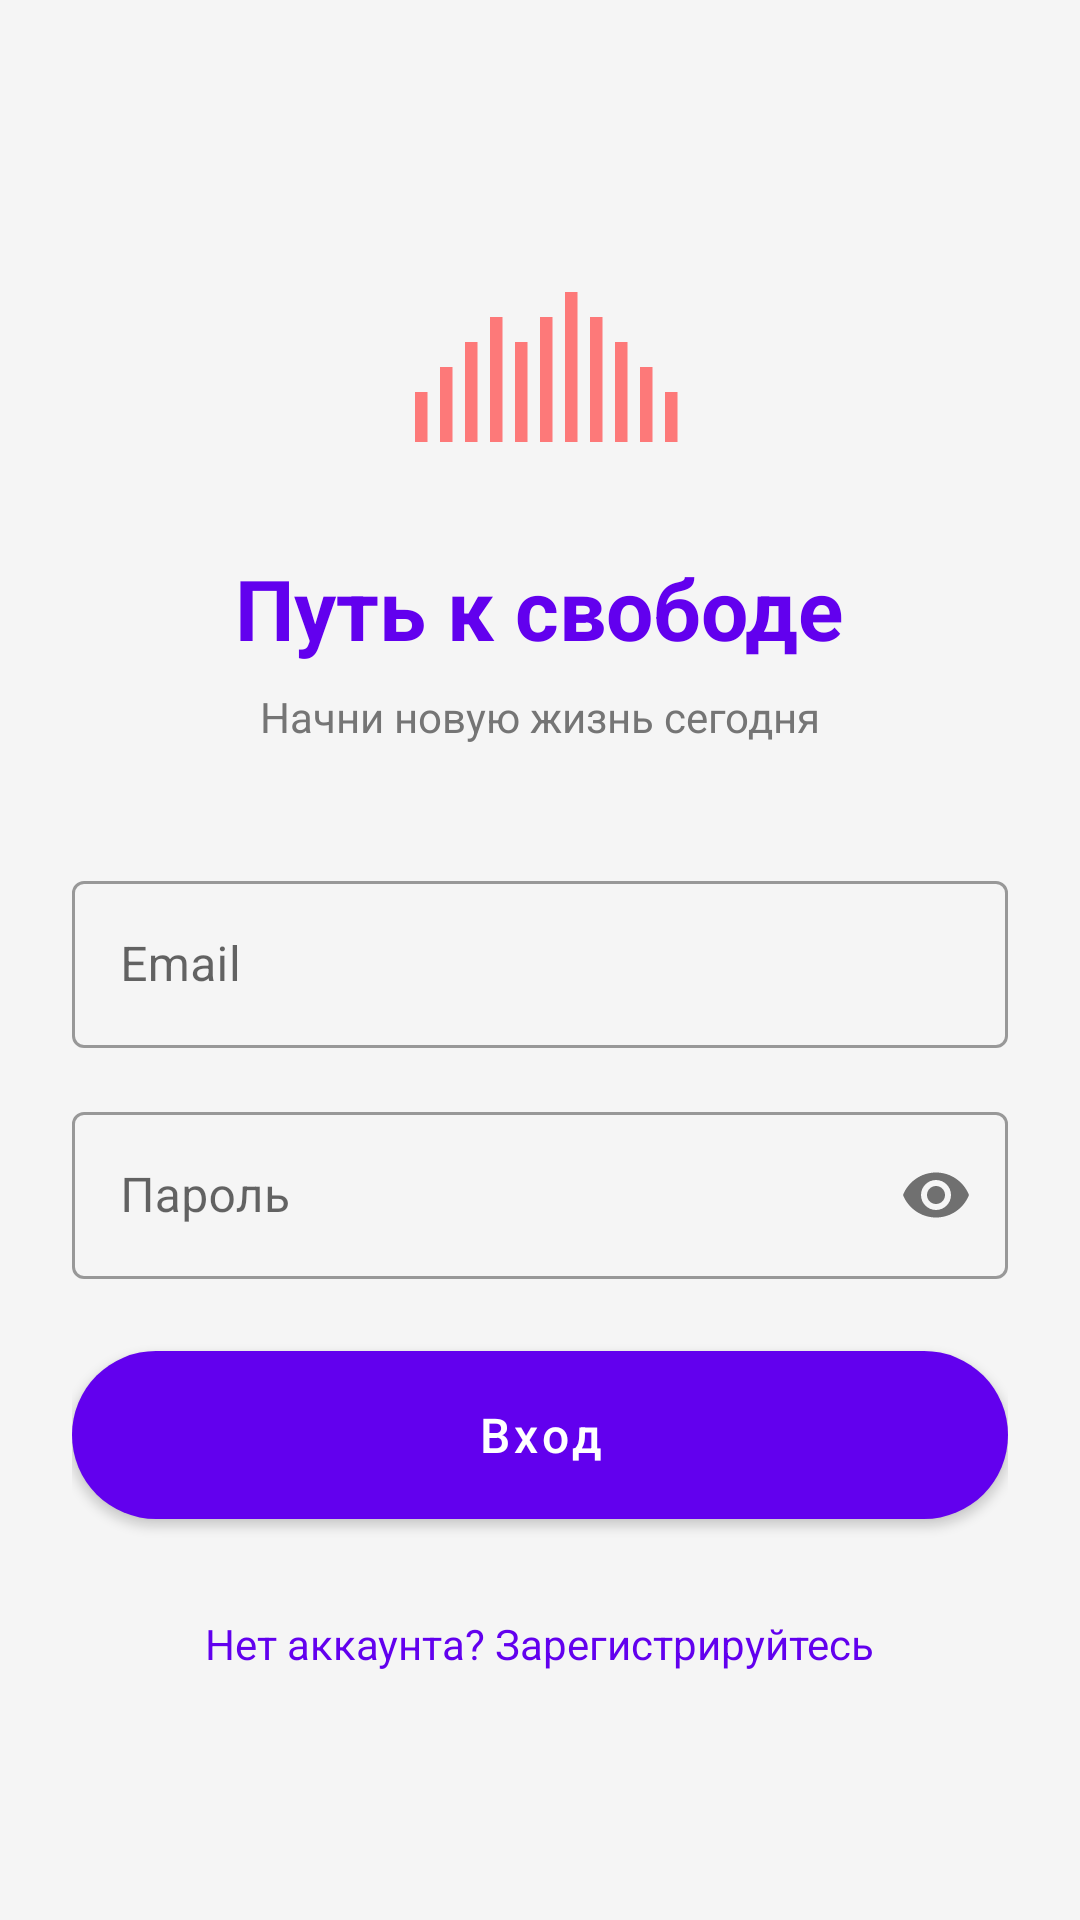

Android layout source for this screen:
<!-- AndroidManifest.xml: application theme AppTheme -->
<!-- res/layout/activity_login.xml -->
<?xml version="1.0" encoding="utf-8"?>
<ScrollView xmlns:android="http://schemas.android.com/apk/res/android"
    android:layout_width="match_parent"
    android:layout_height="match_parent"
    xmlns:app="http://schemas.android.com/apk/res-auto"
    android:fillViewport="true">

    <LinearLayout
        android:layout_width="match_parent"
        android:layout_height="wrap_content"
        android:orientation="vertical"
        android:padding="24dp"
        android:gravity="center_horizontal">

        
        <ImageView
            android:layout_width="100dp"
            android:layout_height="100dp"
            android:layout_marginTop="40dp"
            android:layout_marginBottom="20dp"
            android:src="@drawable/ic_custom_smoking"
            android:alpha="0.9" />

        
        <TextView
            android:layout_width="wrap_content"
            android:layout_height="wrap_content"
            android:text="Путь к свободе"
            android:textSize="28sp"
            android:textStyle="bold"
            android:textColor="@color/primary"
            android:layout_marginBottom="8dp"/>

        <TextView
            android:layout_width="wrap_content"
            android:layout_height="wrap_content"
            android:text="Начни новую жизнь сегодня"
            android:textSize="14sp"
            android:textColor="@color/text_secondary"
            android:layout_marginBottom="40dp"/>

        
        <com.google.android.material.textfield.TextInputLayout
            android:layout_width="match_parent"
            android:layout_height="wrap_content"
            android:layout_marginBottom="16dp"
            style="@style/Widget.MaterialComponents.TextInputLayout.OutlinedBox">

            <com.google.android.material.textfield.TextInputEditText
                android:id="@+id/etEmail"
                android:layout_width="match_parent"
                android:layout_height="wrap_content"
                android:hint="@string/email"
                android:inputType="textEmailAddress" />
        </com.google.android.material.textfield.TextInputLayout>

        
        <com.google.android.material.textfield.TextInputLayout
            android:layout_width="match_parent"
            android:layout_height="wrap_content"
            android:layout_marginBottom="24dp"
            app:passwordToggleEnabled="true"
            style="@style/Widget.MaterialComponents.TextInputLayout.OutlinedBox">

            <com.google.android.material.textfield.TextInputEditText
                android:id="@+id/etPassword"
                android:layout_width="match_parent"
                android:layout_height="wrap_content"
                android:hint="@string/password"
                android:inputType="textPassword" />
        </com.google.android.material.textfield.TextInputLayout>

        
        <Button
            android:id="@+id/btnLogin"
            style="@style/ButtonStyle"
            android:background="@drawable/button_gradient"
            android:text="@string/login"
            android:textColor="@android:color/white" />

        
        <TextView
            android:id="@+id/tvRegister"
            android:layout_width="wrap_content"
            android:layout_height="wrap_content"
            android:text="@string/no_account"
            android:textColor="@color/primary"
            android:textSize="14sp"
            android:layout_marginTop="24dp"
            android:padding="8dp"
            android:clickable="true"
            android:focusable="true" />

    </LinearLayout>

</ScrollView>
<!-- resources referenced by this layout -->
<resources>
  <color name="primary">#6200EE</color>
  <color name="text_secondary">#757575</color>
  <!-- drawable button_gradient (drawable) -->
  <?xml version="1.0" encoding="utf-8"?>
  <selector xmlns:android="http://schemas.android.com/apk/res/android">
      <item android:state_pressed="true">
          <shape>
              <gradient
                  android:startColor="@color/primary_dark"
                  android:endColor="@color/primary"
                  android:angle="0" />
              <corners android:radius="28dp" />
          </shape>
      </item>
      <item>
          <shape>
              <gradient
                  android:startColor="@color/primary"
                  android:endColor="@color/primary_light"
                  android:angle="0" />
              <corners android:radius="28dp" />
          </shape>
      </item>
  </selector>
  <!-- drawable ic_custom_smoking (drawable) -->
  <?xml version="1.0" encoding="utf-8"?>
  <vector xmlns:android="http://schemas.android.com/apk/res/android"
      android:width="48dp"
      android:height="48dp"
      android:viewportWidth="24"
      android:viewportHeight="24">
      <path
          android:fillColor="#FF6B6B"
          android:pathData="M2,16h1v4H2zM4,14h1v6H4zM6,12h1v8H6zM8,10h1v10H8zM10,12h1v8h-1zM12,10h1v10h-1zM14,8h1v12h-1zM16,10h1v10h-1zM18,12h1v8h-1zM20,14h1v6h-1zM22,16h1v4h-1z"/>
  </vector>
  <string name="email">Email</string>
  <string name="login">Вход</string>
  <string name="no_account">Нет аккаунта? Зарегистрируйтесь</string>
  <string name="password">Пароль</string>
  <style name="ButtonStyle" parent="Widget.MaterialComponents.Button">
          <item name="android:layout_width">match_parent</item>
          <item name="android:layout_height">56dp</item>
          <item name="android:textSize">16sp</item>
          <item name="android:textAllCaps">false</item>
          <item name="android:fontFamily">sans-serif-medium</item>
          <item name="cornerRadius">28dp</item>
          <item name="android:textColor">@android:color/white</item>
      </style>
  <style name="AppTheme" parent="Theme.MaterialComponents.Light.NoActionBar">
          <item name="colorPrimary">@color/primary</item>
          <item name="colorPrimaryDark">@color/primary_dark</item>
          <item name="colorAccent">@color/accent</item>
          <item name="colorPrimaryVariant">@color/primary_dark</item>
          <item name="colorSecondary">@color/accent</item>
          <item name="colorSecondaryVariant">@color/accent</item>
          <item name="android:windowBackground">@color/background</item>
          <item name="android:statusBarColor">@color/primary_dark</item>
          <item name="android:windowLightStatusBar">false</item>
          <item name="materialButtonStyle">@style/ButtonStyle</item>
      </style>
  <color name="primary_dark">#3700B3</color>
  <color name="primary_light">#BB86FC</color>
  <color name="accent">#03DAC6</color>
  <color name="background">#F5F5F5</color>
</resources>
